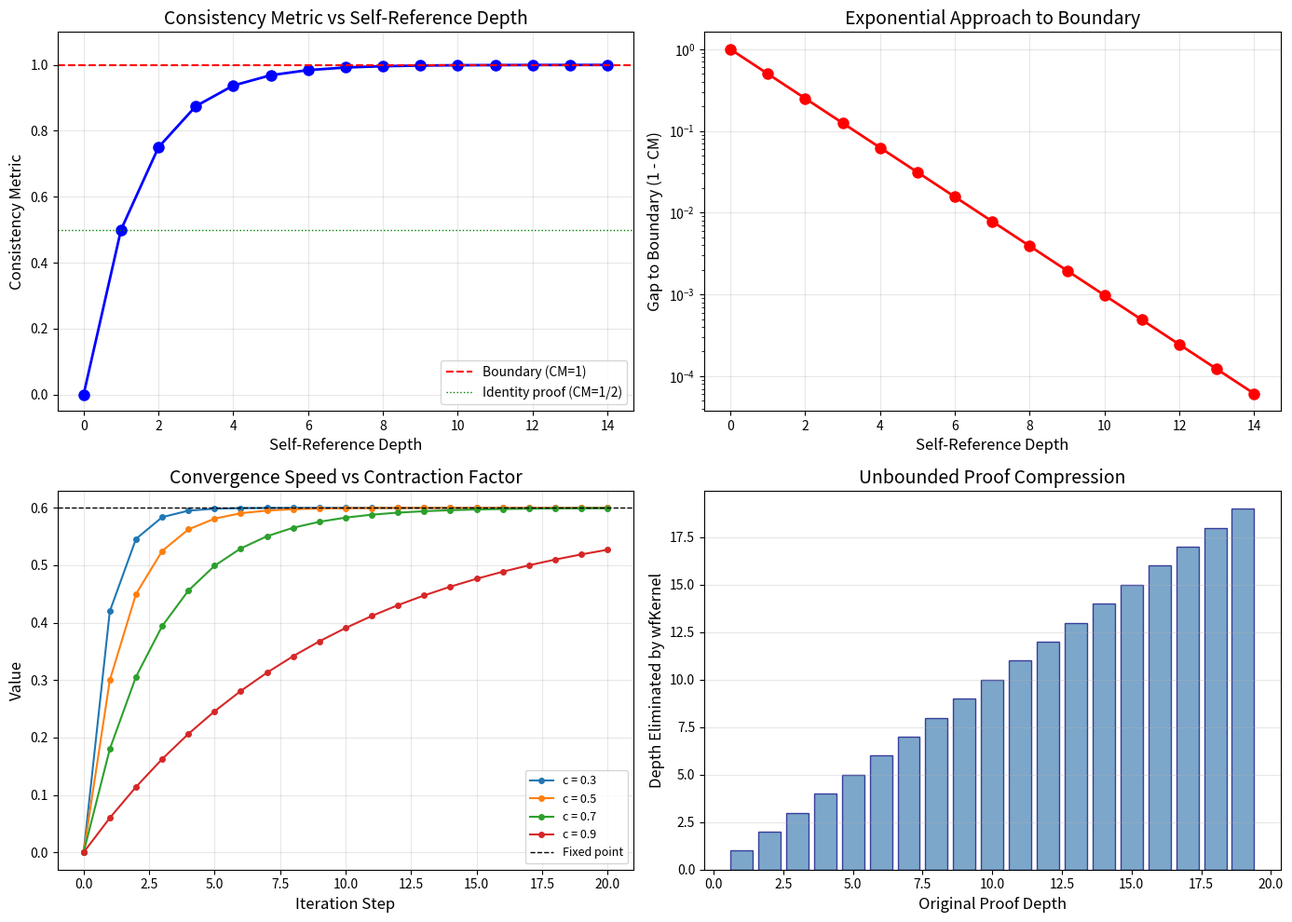

Source code (Python): (Note: this script raises an exception after producing the figure.)
#!/usr/bin/env python3
"""
Non-Well-Founded Proofs: Demonstration Script

Demonstrates the key concepts from the convergence domain theory:
- Consistency metric computation
- Well-founded kernel extraction
- Proof compression ratios
- Convergence domain iteration
- Tropical proof height algebra
"""

from dataclasses import dataclass
from typing import Optional, Union
from enum import Enum


class TreeType(Enum):
    AXIOM = "axiom"
    MP = "modus_ponens"
    SELF_REF = "self_ref"
    BOT = "bot"


@dataclass
class NWFTree:
    """Non-well-founded proof tree."""
    type: TreeType
    prop: Optional[int] = None  # proposition id
    premise: Optional[int] = None  # for MP
    left: Optional['NWFTree'] = None
    right: Optional['NWFTree'] = None
    inner: Optional['NWFTree'] = None

    def __repr__(self):
        if self.type == TreeType.AXIOM:
            return f"ax({self.prop})"
        elif self.type == TreeType.MP:
            return f"mp({self.left}, {self.right}, {self.premise}→{self.prop})"
        elif self.type == TreeType.SELF_REF:
            return f"selfRef({self.prop}, {self.inner})"
        elif self.type == TreeType.BOT:
            return "⊥"
        return "?"


def ax(p: int) -> NWFTree:
    return NWFTree(TreeType.AXIOM, prop=p)

def mp(f: NWFTree, a: NWFTree, p: int, q: int) -> NWFTree:
    return NWFTree(TreeType.MP, prop=q, premise=p, left=f, right=a)

def self_ref(p: int, inner: NWFTree) -> NWFTree:
    return NWFTree(TreeType.SELF_REF, prop=p, inner=inner)

def bot() -> NWFTree:
    return NWFTree(TreeType.BOT)


def consistency_metric(t: NWFTree) -> float:
    """Compute the consistency metric of a proof tree."""
    if t.type == TreeType.AXIOM:
        return 0.0
    elif t.type == TreeType.MP:
        return max(consistency_metric(t.left), consistency_metric(t.right))
    elif t.type == TreeType.SELF_REF:
        return (1 + consistency_metric(t.inner)) / 2
    elif t.type == TreeType.BOT:
        return 1.0
    return 0.0


def depth(t: NWFTree) -> int:
    """Compute the structural depth of a proof tree."""
    if t.type == TreeType.AXIOM:
        return 0
    elif t.type == TreeType.MP:
        return 1 + max(depth(t.left), depth(t.right))
    elif t.type == TreeType.SELF_REF:
        return 1 + depth(t.inner)
    elif t.type == TreeType.BOT:
        return 0
    return 0


def sr_depth(t: NWFTree) -> int:
    """Compute the self-reference depth."""
    if t.type == TreeType.AXIOM:
        return 0
    elif t.type == TreeType.MP:
        return max(sr_depth(t.left), sr_depth(t.right))
    elif t.type == TreeType.SELF_REF:
        return 1 + sr_depth(t.inner)
    elif t.type == TreeType.BOT:
        return 0
    return 0


def is_valid(t: NWFTree) -> bool:
    """Check validity of a proof tree."""
    if t.type == TreeType.AXIOM:
        return True
    elif t.type == TreeType.MP:
        return (t.left is not None and t.right is not None and
                is_valid(t.left) and is_valid(t.right))
    elif t.type == TreeType.SELF_REF:
        return (t.inner is not None and
                t.inner.prop == t.prop and
                is_valid(t.inner))
    elif t.type == TreeType.BOT:
        return False
    return False


def wf_kernel(t: NWFTree) -> NWFTree:
    """Extract the well-founded kernel."""
    if t.type == TreeType.AXIOM:
        return t
    elif t.type == TreeType.MP:
        return mp(wf_kernel(t.left), wf_kernel(t.right), t.premise, t.prop)
    elif t.type == TreeType.SELF_REF:
        return ax(t.prop)
    elif t.type == TreeType.BOT:
        return t
    return t


def nested_sr(p: int, n: int) -> NWFTree:
    """Construct a nested self-referential proof of depth n."""
    if n == 0:
        return ax(p)
    return self_ref(p, nested_sr(p, n - 1))


def convergence_iteration(f, x0: float, n_steps: int = 20) -> list:
    """Iterate a contractive function and track convergence."""
    trajectory = [x0]
    x = x0
    for _ in range(n_steps):
        x = f(x)
        trajectory.append(x)
    return trajectory


# ============================================================
# DEMONSTRATIONS
# ============================================================

if __name__ == "__main__":
    print("=" * 60)
    print("NON-WELL-FOUNDED PROOFS: DEMONSTRATION")
    print("=" * 60)

    # Demo 1: Identity proof
    print("\n--- Demo 1: Identity Proof (P → P) ---")
    identity = self_ref(0, ax(0))
    print(f"Tree: {identity}")
    print(f"Valid: {is_valid(identity)}")
    print(f"Consistency Metric: {consistency_metric(identity)}")
    print(f"Depth: {depth(identity)}")
    print(f"SR Depth: {sr_depth(identity)}")

    # Demo 2: Liar sentence
    print("\n--- Demo 2: Liar Sentence ---")
    liar = self_ref(0, bot())
    print(f"Tree: {liar}")
    print(f"Valid: {is_valid(liar)}")
    print(f"Consistency Metric: {consistency_metric(liar)}")

    # Demo 3: Nested self-reference and compression
    print("\n--- Demo 3: Proof Compression ---")
    print(f"{'Depth':>6} {'CM':>8} {'Kernel Depth':>13} {'Compression':>12}")
    print("-" * 45)
    for n in range(8):
        t = nested_sr(0, n)
        k = wf_kernel(t)
        cm = consistency_metric(t)
        d = depth(t)
        kd = depth(k)
        ratio = f"{d}:{kd}" if kd > 0 else f"{d}:0 (∞×)"
        print(f"{d:>6} {cm:>8.4f} {kd:>13} {ratio:>12}")

    # Demo 4: Consistency metric convergence
    print("\n--- Demo 4: CM Convergence to Boundary ---")
    print("Nested self-reference approaches CM = 1 but never reaches it:")
    for n in range(10):
        t = nested_sr(0, n)
        cm = consistency_metric(t)
        gap = 1.0 - cm
        print(f"  depth {n:>2}: CM = {cm:.10f}  (gap to 1: {gap:.10f})")

    # Demo 5: Convergence domain iteration
    print("\n--- Demo 5: Contractive Iteration Convergence ---")
    # f(x) = 0.5 * x + 0.3 is contractive with factor 0.5
    f = lambda x: 0.5 * x + 0.3
    fixed_point = 0.6  # solution to x = 0.5x + 0.3
    traj = convergence_iteration(f, 0.0, 15)
    print(f"Deduction operator: f(x) = 0.5x + 0.3")
    print(f"Fixed point: {fixed_point}")
    print(f"Starting from x=0:")
    for i, x in enumerate(traj):
        err = abs(x - fixed_point)
        print(f"  Step {i:>2}: x = {x:.10f}  error = {err:.2e}")

    # Demo 6: Tropical proof height algebra
    print("\n--- Demo 6: Tropical Proof Heights ---")
    INF = float('inf')

    def t_add(a, b):
        return min(a, b)

    def t_mul(a, b):
        if a == INF or b == INF:
            return INF
        return a + b

    print("Tropical add (min): choose shorter proof")
    print(f"  t_add(3, 5) = {t_add(3, 5)}")
    print(f"  t_add(2, ∞) = {t_add(2, INF)}")

    print("Tropical mul (+): compose proofs")
    print(f"  t_mul(3, 5) = {t_mul(3, 5)}")
    print(f"  t_mul(2, ∞) = {t_mul(2, INF)}")

    print("Distributivity: a ⊗ (b ⊕ c) = (a ⊗ b) ⊕ (a ⊗ c)")
    a, b, c = 2, 3, 5
    lhs = t_mul(a, t_add(b, c))
    rhs = t_add(t_mul(a, b), t_mul(a, c))
    print(f"  {a} ⊗ ({b} ⊕ {c}) = {a} ⊗ {t_add(b,c)} = {lhs}")
    print(f"  ({a} ⊗ {b}) ⊕ ({a} ⊗ {c}) = {t_mul(a,b)} ⊕ {t_mul(a,c)} = {rhs}")
    print(f"  Equal: {lhs == rhs}")

    print("\n" + "=" * 60)
    print("ALL DEMONSTRATIONS COMPLETE")
    print("=" * 60)


#!/usr/bin/env python3
"""
Visualization: Consistency Metric Convergence

Shows how the consistency metric approaches 1 as self-reference depth increases,
and the geometric convergence of contractive iteration.
"""

import matplotlib
matplotlib.use('Agg')
import matplotlib.pyplot as plt
import numpy as np


def consistency_metric_nested(n: int) -> float:
    """CM of nestedSR(p, n)."""
    if n == 0:
        return 0.0
    return (1 + consistency_metric_nested(n - 1)) / 2


def convergence_trajectory(f, x0: float, steps: int) -> list:
    """Track trajectory of contractive iteration."""
    traj = [x0]
    x = x0
    for _ in range(steps):
        x = f(x)
        traj.append(x)
    return traj


def main():
    fig, axes = plt.subplots(2, 2, figsize=(14, 10))

    # Plot 1: Consistency metric vs depth
    ax1 = axes[0, 0]
    depths = list(range(15))
    cms = [consistency_metric_nested(d) for d in depths]
    ax1.plot(depths, cms, 'bo-', markersize=8, linewidth=2)
    ax1.axhline(y=1.0, color='r', linestyle='--', linewidth=1.5, label='Boundary (CM=1)')
    ax1.axhline(y=0.5, color='g', linestyle=':', linewidth=1, label='Identity proof (CM=1/2)')
    ax1.set_xlabel('Self-Reference Depth', fontsize=12)
    ax1.set_ylabel('Consistency Metric', fontsize=12)
    ax1.set_title('Consistency Metric vs Self-Reference Depth', fontsize=14)
    ax1.legend(fontsize=10)
    ax1.set_ylim(-0.05, 1.1)
    ax1.grid(True, alpha=0.3)

    # Plot 2: Gap to boundary (log scale)
    ax2 = axes[0, 1]
    gaps = [1.0 - cm for cm in cms]
    ax2.semilogy(depths, gaps, 'ro-', markersize=8, linewidth=2)
    ax2.set_xlabel('Self-Reference Depth', fontsize=12)
    ax2.set_ylabel('Gap to Boundary (1 - CM)', fontsize=12)
    ax2.set_title('Exponential Approach to Boundary', fontsize=14)
    ax2.grid(True, alpha=0.3)

    # Plot 3: Contractive iteration convergence
    ax3 = axes[1, 0]
    factors = [0.3, 0.5, 0.7, 0.9]
    for c in factors:
        f = lambda x, c=c: c * x + (1 - c) * 0.6  # fixed point at 0.6
        traj = convergence_trajectory(f, 0.0, 20)
        ax3.plot(range(len(traj)), traj, '-o', markersize=4, linewidth=1.5,
                label=f'c = {c}')
    ax3.axhline(y=0.6, color='k', linestyle='--', linewidth=1, label='Fixed point')
    ax3.set_xlabel('Iteration Step', fontsize=12)
    ax3.set_ylabel('Value', fontsize=12)
    ax3.set_title('Convergence Speed vs Contraction Factor', fontsize=14)
    ax3.legend(fontsize=9)
    ax3.grid(True, alpha=0.3)

    # Plot 4: Proof compression ratio
    ax4 = axes[1, 1]
    ns = list(range(1, 20))
    original_depths = ns
    kernel_depths = [0] * len(ns)
    compression = [n for n in ns]  # compression is n:0

    ax4.bar(ns, compression, color='steelblue', alpha=0.7, edgecolor='navy')
    ax4.set_xlabel('Original Proof Depth', fontsize=12)
    ax4.set_ylabel('Depth Eliminated by wfKernel', fontsize=12)
    ax4.set_title('Unbounded Proof Compression', fontsize=14)
    ax4.grid(True, alpha=0.3, axis='y')

    plt.tight_layout()
    plt.savefig('/workspace/request-project/Applications/NWFP/consistency_visualization.png',
                dpi=150, bbox_inches='tight')
    print("Saved visualization to consistency_visualization.png")


if __name__ == "__main__":
    main()
